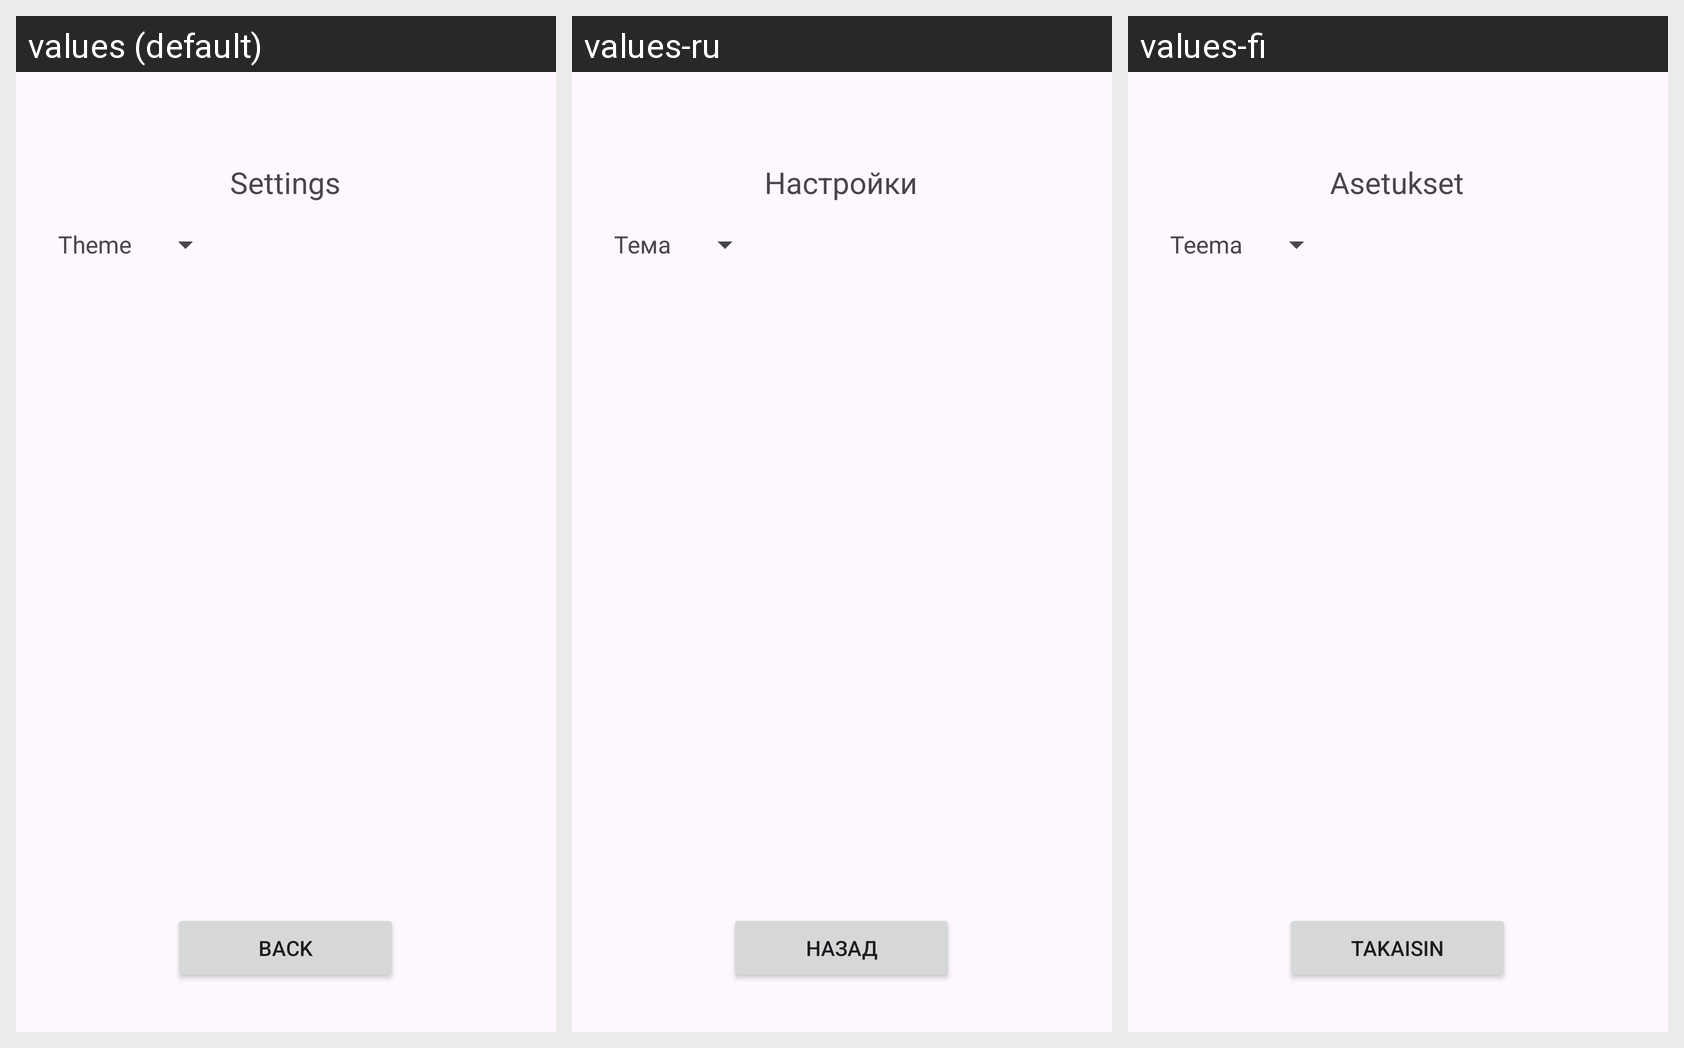

The same Android screen rendered under several of its app's locales, left to right. List the strings drawn on it with the default value and each locale's translation.
Android screen res/layout/activity_settings.xml rendered under 3 locales, left to right: values (default), values-ru, values-fi. Device: Nexus 5 (rendered at 1080×1920; each locale shown at half size, 540×960, under a caption strip naming it); theme Base.Theme.CountryQuiz.
Strings drawn on this screen, with the default value and each locale's value (text and hints the layout hard-codes, and strings that could not be matched under every locale, appear in the picture but are not listed):

settings_text
  values: Settings
  values-ru: Настройки
  values-fi: Asetukset

back_text
  values: Back
  values-ru: Назад
  values-fi: Takaisin

theme_spinner_text
  values: Theme
  values-ru: Тема
  values-fi: Teema
